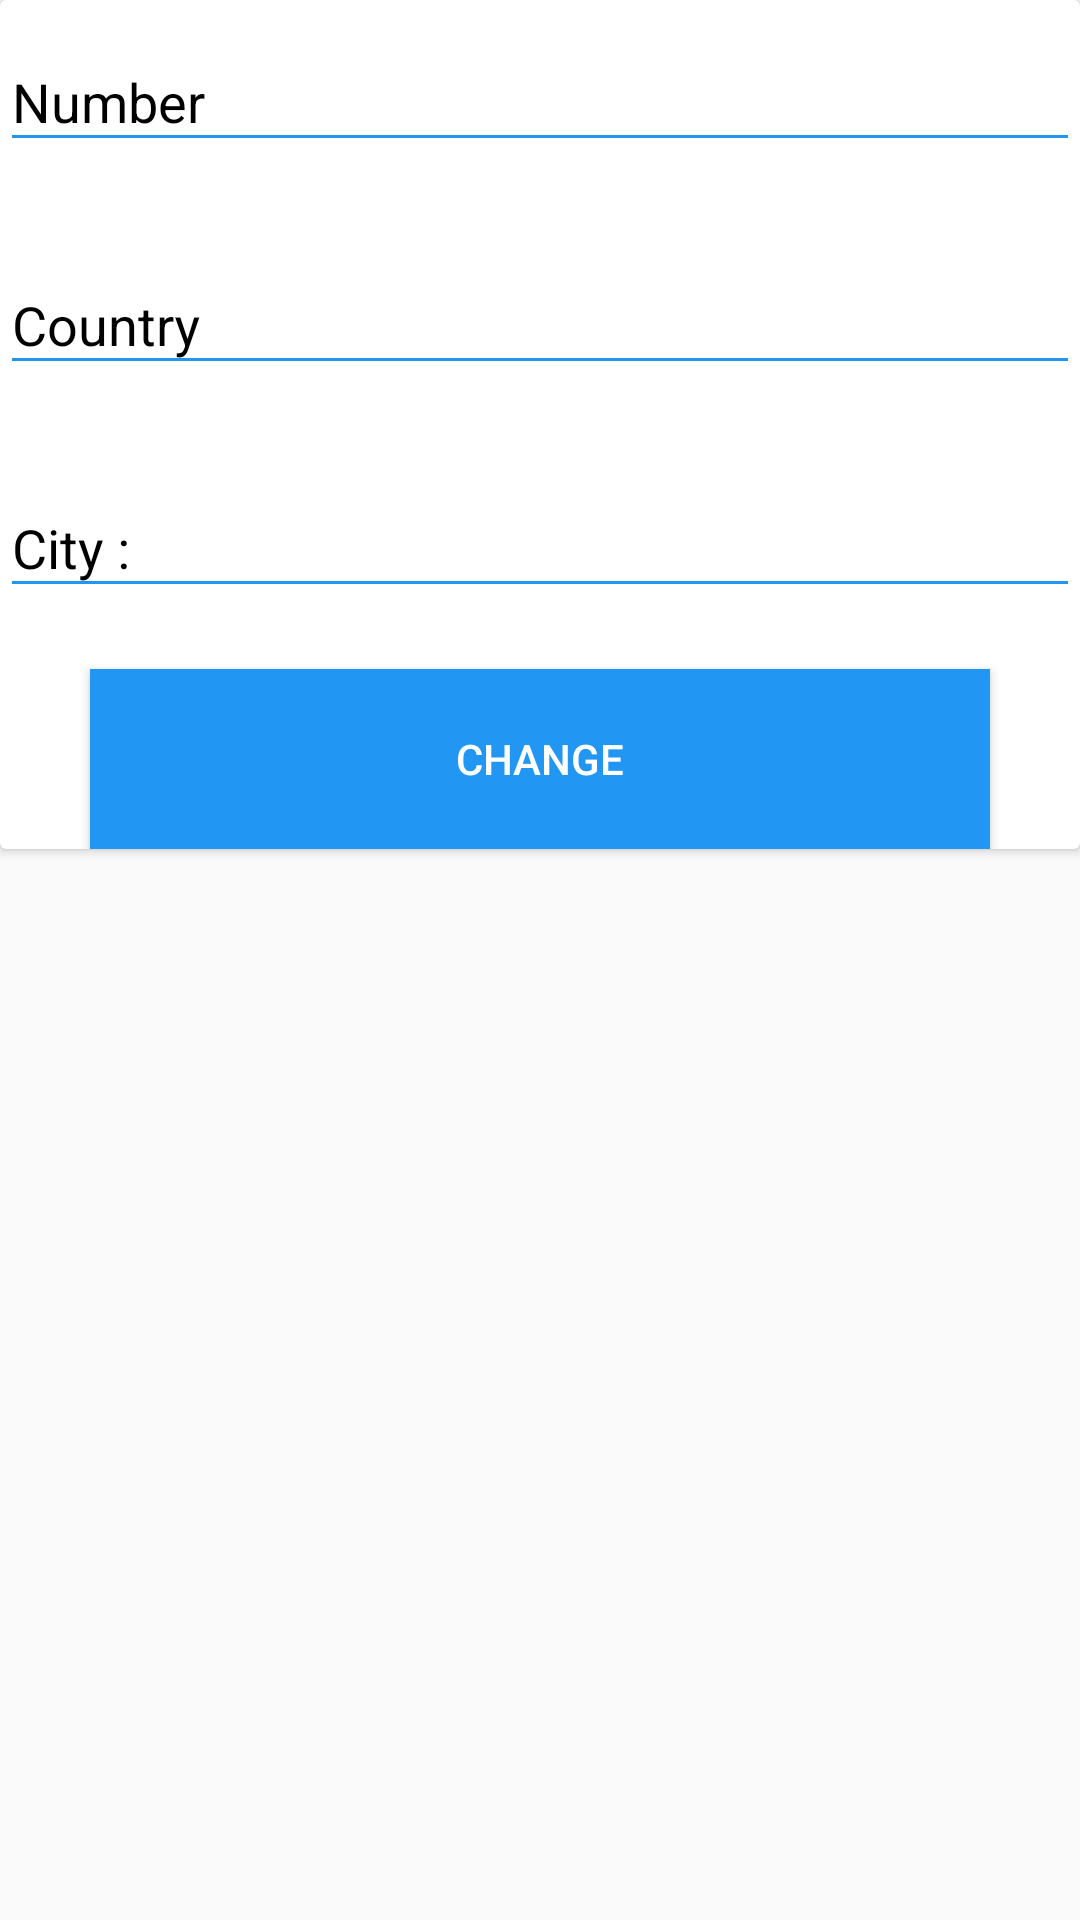

Write the Android layout XML for this screen, with the resource values it uses.
<!-- AndroidManifest.xml: application theme AppTheme -->
<!-- res/layout/fragment_change_user_information.xml -->
<?xml version="1.0" encoding="utf-8"?>
<LinearLayout xmlns:android="http://schemas.android.com/apk/res/android"
    xmlns:tools="http://schemas.android.com/tools"
    android:layout_width="match_parent"
    android:layout_height="match_parent"
    xmlns:app="http://schemas.android.com/apk/res-auto"
    tools:context="fatproject.fragments.SetUserInformation"
    android:orientation="vertical">

    <android.support.v7.widget.CardView
        android:layout_width="match_parent"
        android:layout_height="wrap_content"
        app:cardBackgroundColor="@color/white"
        >

        <LinearLayout
            android:layout_width="match_parent"
            android:layout_height="wrap_content"
            android:orientation="vertical">

            <android.support.design.widget.TextInputLayout
                android:layout_width="match_parent"
                android:layout_height="wrap_content"
                android:id="@+id/numberInputLayout"
                app:hintTextAppearance="@style/MyHintText"
                app:errorEnabled="true"
                android:textColorHint="@color/black">

                <EditText
                    android:layout_width="match_parent"
                    android:layout_height="wrap_content"
                    android:theme="@style/MyEditText"
                    android:id="@+id/editTextNumber"
                    android:imeOptions="actionGo"
                    android:inputType="phone"
                    android:singleLine="true"
                    android:hint="@string/Number"
                    />
            </android.support.design.widget.TextInputLayout>

            <android.support.design.widget.TextInputLayout
                android:layout_width="match_parent"
                android:layout_height="wrap_content"
                android:id="@+id/countryInputLayout"
                app:hintTextAppearance="@style/MyHintText"
                app:errorEnabled="true"
                android:textColorHint="@color/black">

                <AutoCompleteTextView
                    android:layout_width="match_parent"
                    android:layout_height="wrap_content"
                    android:theme="@style/MyEditText"
                    android:id="@+id/editTextCountry"
                    android:completionThreshold="1"
                    android:imeOptions="actionGo"
                    android:inputType="text"
                    android:singleLine="true"
                    android:hint="@string/country"
                    />
            </android.support.design.widget.TextInputLayout>

            <android.support.design.widget.TextInputLayout
                android:layout_width="match_parent"
                android:layout_height="wrap_content"
                android:id="@+id/cityInputLayout"
                android:visibility="visible"
                app:hintTextAppearance="@style/MyHintText"
                app:errorEnabled="true"
                android:textColorHint="@color/black">

                <EditText
                    android:layout_width="match_parent"
                    android:layout_height="wrap_content"
                    android:theme="@style/MyEditText"
                    android:id="@+id/editTextCity"
                    android:imeOptions="actionGo"
                    android:inputType="text"
                    android:singleLine="true"
                    android:hint="@string/City"
                    />
            </android.support.design.widget.TextInputLayout>

            <Button
                android:layout_width="300dp"
                android:layout_height="60dp"
                android:id="@+id/addNumberOrCityButton"
                android:layout_gravity="center"
                android:text="@string/change"
                android:textColor="@color/white"
                android:background="@color/blue"/>

        </LinearLayout>

    </android.support.v7.widget.CardView>

</LinearLayout>
<!-- resources referenced by this layout -->
<resources>
  <color name="black">#000000</color>
  <color name="blue">#2196F3</color>
  <color name="white">#FFFFFF</color>
  <string name="City">City :   </string>
  <string name="Number">Number</string>
  <string name="change">CHANGE</string>
  <string name="country">Country</string>
  <style name="MyEditText" parent="Theme.AppCompat.Light">
          <item name="colorControlNormal">@color/blue</item>
          <item name="colorControlActivated">@color/blue</item>
      </style>
  <style name="MyHintText" parent="TextAppearance.AppCompat.Small">
          <item name="android:textColor">@color/blue</item>
      </style>
  <style name="AppTheme" parent="Theme.AppCompat.Light.DarkActionBar">
          
      </style>
</resources>
